Run: headless pygame with SDL's dummy video driver; simulated clock (each Clock.tick advances the game by its frame time, no real sleeping); random seed 0; keys injected as events and as key.get_pressed() state; no mouse input.
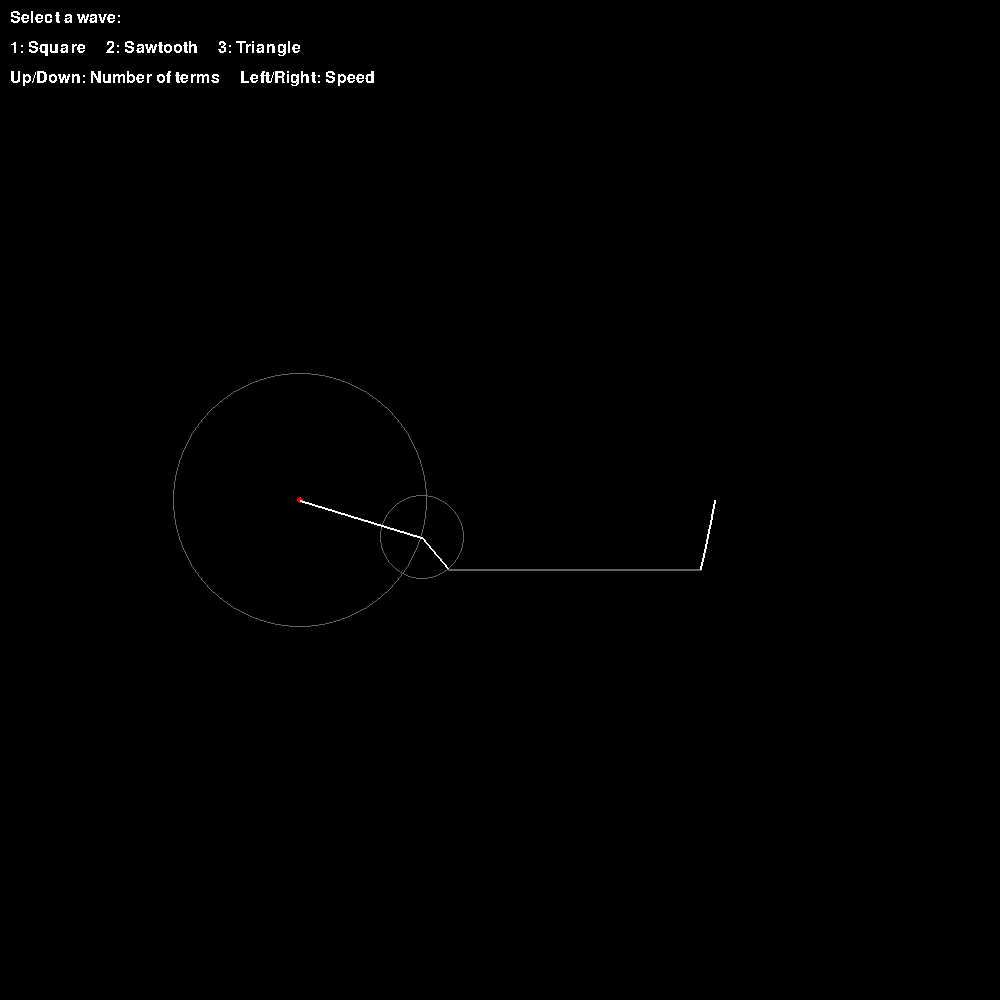
Frame 1 of 4 · flips 1–60 · no input
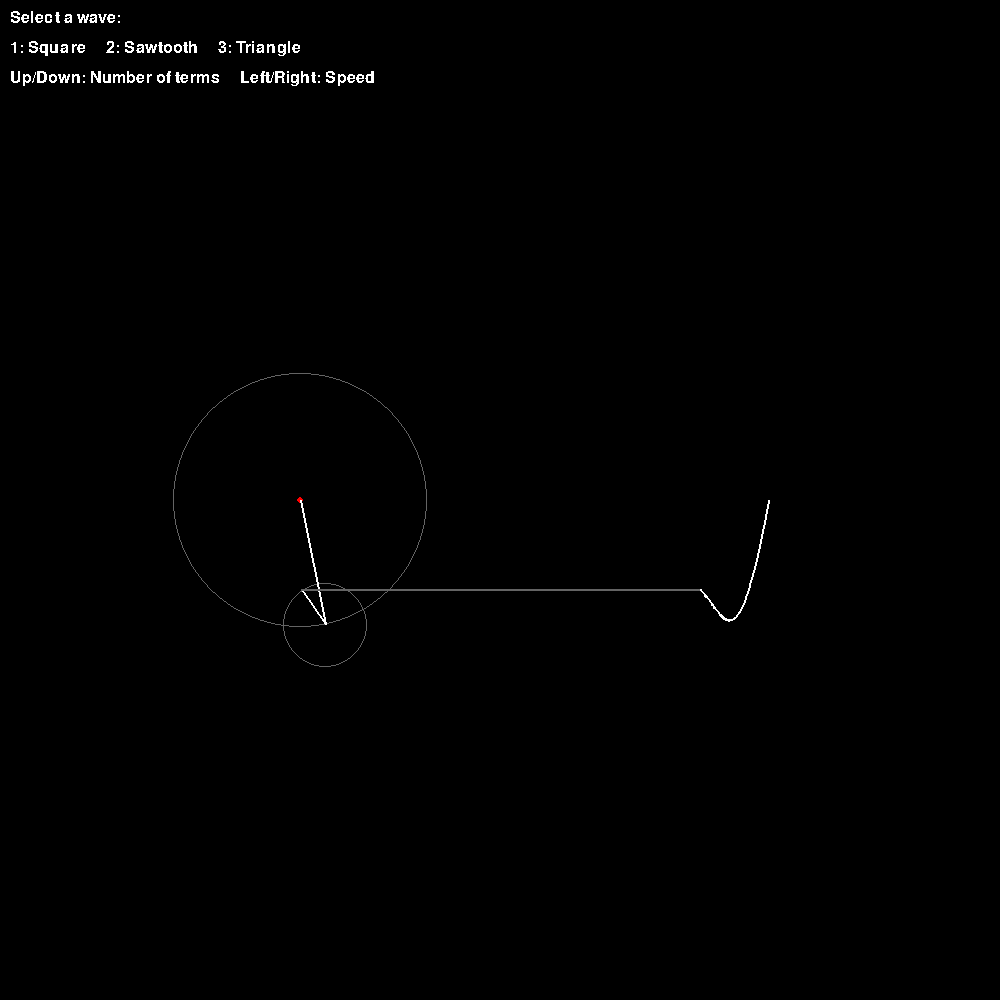
Frame 2 of 4 · flips 61–180 · tapped SPACE, RETURN · held RIGHT (→), D
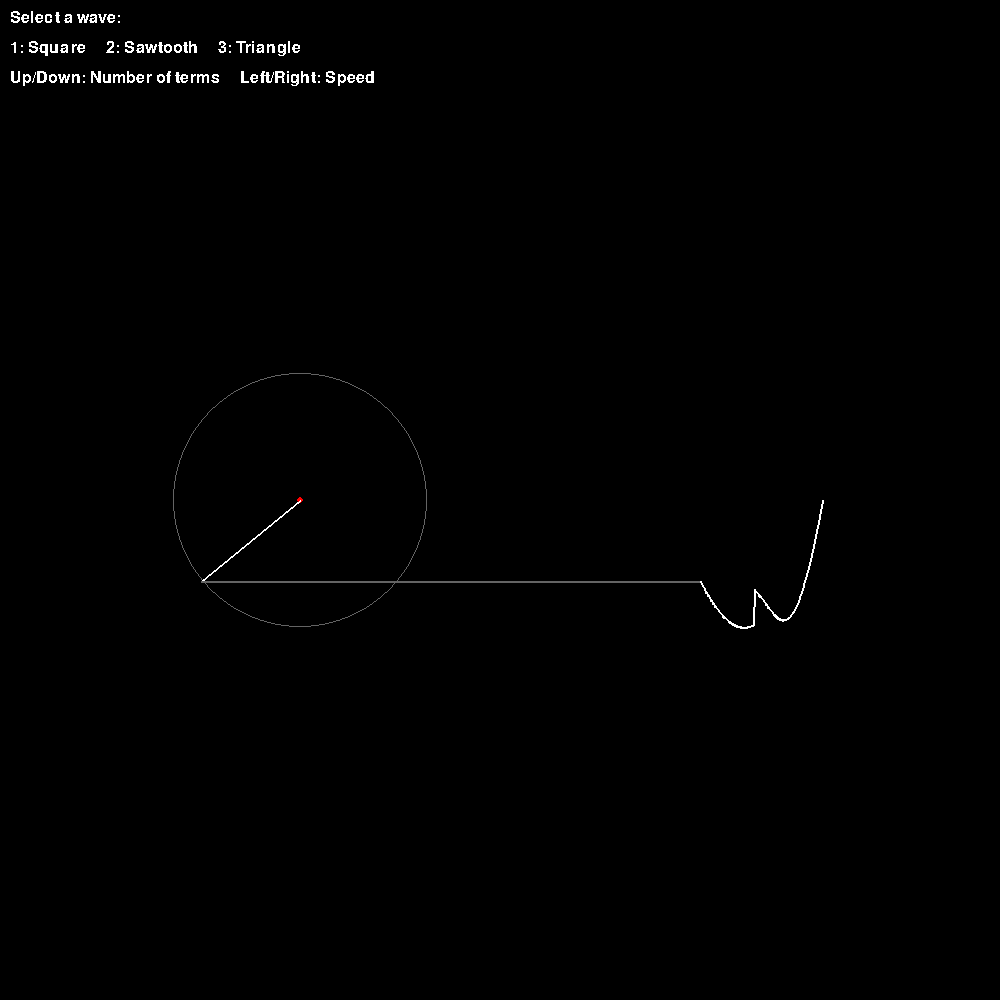
Frame 3 of 4 · flips 181–300 · held DOWN (↓), S
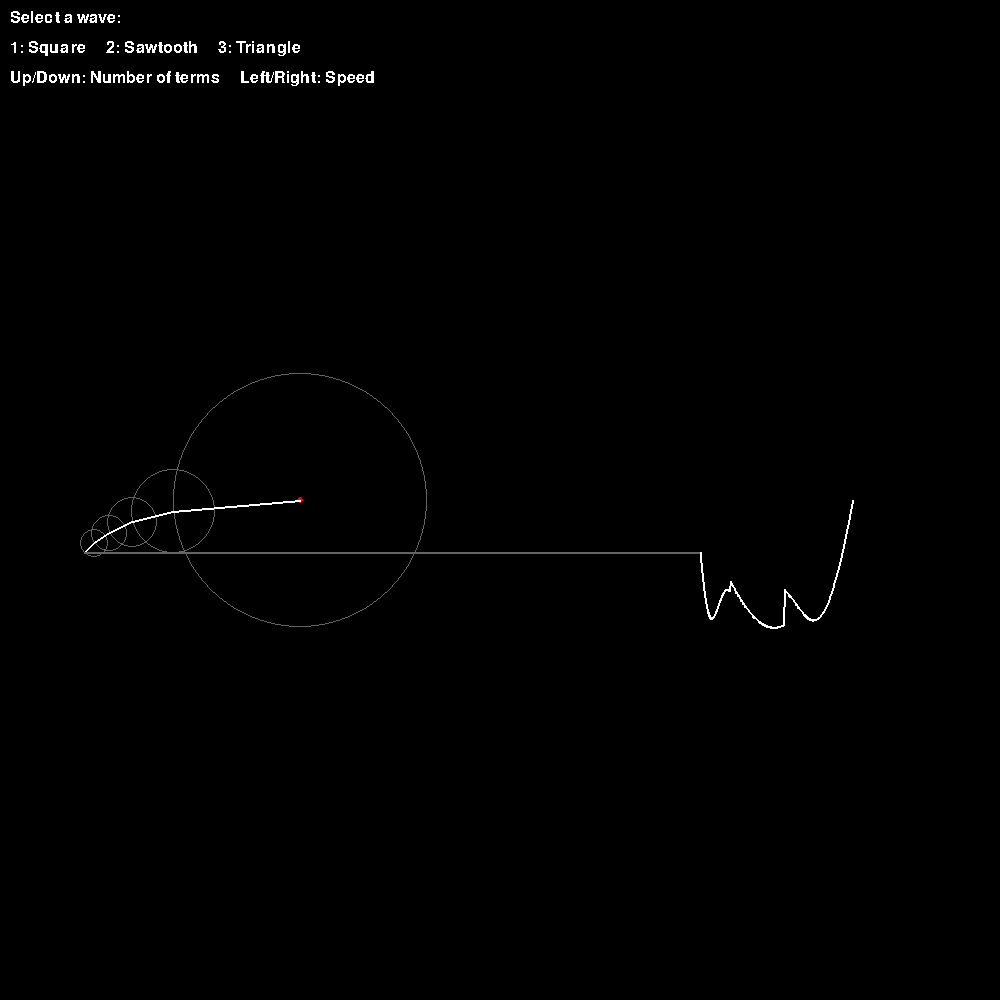
Frame 4 of 4 · flips 301–420 · held LEFT (←), A, UP (↑), W

The pygame program that drew these frames:

import pygame as pg

from math import pi, sin, cos

white = (255, 255, 255)
gray = (100, 100, 100)
black = (0, 0, 0)

radius_scale = 100


def main():
    time = 0
    path = []

    pg.init()
    pg.font.init()
    font = pg.font.SysFont('Consolas', 24)

    pg.display.set_caption("Fourier")

    # CONFIG
    width = 1000
    height = 1000

    start_x = 300
    start_y = 500

    wave_x = 700

    terms = 2
    time_step = 0.005
    max_points = 2000

    wave_choice = 1  # default to square (map at end of file)
    ###############

    screen = pg.display.set_mode((width, height))

    text = ["Select a wave:",
            "1: Square     2: Sawtooth     3: Triangle",
            "Up/Down: Number of terms     Left/Right: Speed"]

    running = True
    pg.event.set_allowed([pg.QUIT, pg.KEYDOWN, pg.KEYUP])

    while running:
        for event in pg.event.get():
            if event.type == pg.QUIT:
                running = False
            if event.type == pg.KEYDOWN:
                keys = pg.key.get_pressed()
                key = event.unicode
                if keys[pg.K_ESCAPE]:
                    running = False
                if keys[pg.K_UP]:
                    terms += 1
                if keys[pg.K_DOWN] and terms > 1:
                    terms -= 1
                if keys[pg.K_LEFT] and time_step > 0.001:
                    time_step -= 0.001
                if keys[pg.K_RIGHT]:
                    time_step += 0.001
                if key == '1':
                    print("switching to square wave")
                    wave_choice = 1
                if key == '2':
                    print("switching to sawtooth wave")
                    wave_choice = 2
                if key == '3':
                    print("switching to triangle wave")
                    wave_choice = 3

        x = start_x
        y = start_y

        # mark center point of circles
        pg.draw.circle(screen, (255, 0, 0), (round(x), round(y)), 3)

        circles = []
        lines = [(start_x, start_y)]

        for i in range(0, terms):
            prev_x = x
            prev_y = y

            n, radius = waves[wave_choice](i)

            # prevent "width greater than radius" exception
            if abs(radius) < 1:
                terms -= 1
                break

            x += radius * cos(n * time)
            y += radius * sin(n * time)

            circles.append(((round(prev_x), round(prev_y)), round(abs(radius))))
            lines.append((x, y))

        # draw circles first, then lines for clarity
        print([circle[1] for circle in circles])
        for circle in circles:
            pg.draw.circle(screen, gray, circle[0], circle[1], 1)

        for i in range(0, len(lines) - 1):
            pg.draw.line(screen, white, lines[i], lines[i + 1], 2)

        # draw line from circles to wave
        pg.draw.line(screen, gray, (x, y), (wave_x, y), 2)
        path = add_point(path, [wave_x, y], time_step * 50, max_points)
        draw_path(screen, path)

        message_box(screen, font, text)
        pg.display.update()
        screen.fill(black)

        time += time_step


def add_point(path, point, x_increment, max_points):
    path = [[point[0] + x_increment, point[1]] for point in path]

    path.insert(0, point)
    return path[:max_points]


def draw_path(screen, path):
    if len(path) > 1:
        pg.draw.lines(screen, white, False, path, 2)


def message_box(root, font, text):
    pos = 10
    for x in range(len(text)):
        rendered = font.render(text[x], 0, white)
        root.blit(rendered, (10, pos))
        pos += 30


def square_wave(i):
    n = 2 * i + 1
    radius = radius_scale * (4 / (n * pi))

    return n, radius


def sawtooth_wave(i):
    n = i + 1
    radius = radius_scale * (2 * (-1 ** (n + 1)) / (n * pi))

    return n, radius


def triangle_wave(i):
    n = 2 * i + 1
    # radius = radius_scale * 2 * (pi / 4) * (-1 ** i) * (n ** -2)
    radius = (radius_scale * 3) * (4 * (1 - (-1 ** n))/ ((pi ** 2) * (n ** 2)))

    return n, radius


waves = {1: square_wave,
         2: sawtooth_wave,
         3: triangle_wave}


if __name__ == "__main__":

    main()
